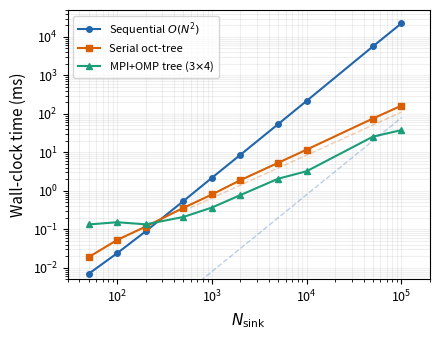

Reproduce this figure in Python.
#!/usr/bin/env python3
"""Generate FoF scaling figure for paper."""
import matplotlib
matplotlib.use('Agg')
import matplotlib.pyplot as plt
import numpy as np

# Data from benchmark (3 MPI x 4 OMP threads for OMP)
nsink = np.array([50, 100, 200, 500, 1000, 2000, 5000, 10000, 50000, 100000])
seq   = np.array([0.007, 0.024, 0.089, 0.543, 2.188, 8.681, 54.284, 218.233, 5666.133, 22584.649])
tree  = np.array([0.019, 0.053, 0.118, 0.361, 0.805, 1.902, 5.356, 11.802, 75.802, 163.410])
omp   = np.array([0.134, 0.153, 0.135, 0.210, 0.369, 0.779, 2.069, 3.239, 25.651, 37.917])

fig, ax = plt.subplots(1, 1, figsize=(4.5, 3.5))

ax.loglog(nsink, seq,  'o-', color='#2166ac', markersize=4, linewidth=1.5, label='Sequential $O(N^2)$')
ax.loglog(nsink, tree, 's-', color='#d95f02', markersize=4, linewidth=1.5, label='Serial oct-tree')
ax.loglog(nsink, omp,  '^-', color='#1b9e77', markersize=4, linewidth=1.5, label=r'MPI+OMP tree (3$\times$4)')

# Reference slopes
n_ref = np.array([500, 100000])
ax.loglog(n_ref, 0.002*n_ref**2/500**2, '--', color='#2166ac', alpha=0.3, linewidth=1)
ax.loglog(n_ref, 0.3*n_ref*np.log2(n_ref)/(500*np.log2(500)), '--', color='#d95f02', alpha=0.3, linewidth=1)

ax.set_xlabel(r'$N_{\rm sink}$', fontsize=11)
ax.set_ylabel('Wall-clock time (ms)', fontsize=11)
ax.legend(fontsize=8, loc='upper left')
ax.set_xlim(30, 2e5)
ax.set_ylim(0.005, 5e4)
ax.grid(True, which='both', alpha=0.2)
ax.tick_params(labelsize=9)

plt.tight_layout()
plt.savefig('fig_fof_scaling.pdf', bbox_inches='tight')
plt.savefig('fig_fof_scaling.png', dpi=150, bbox_inches='tight')
print('Saved fig_fof_scaling.pdf and fig_fof_scaling.png')
